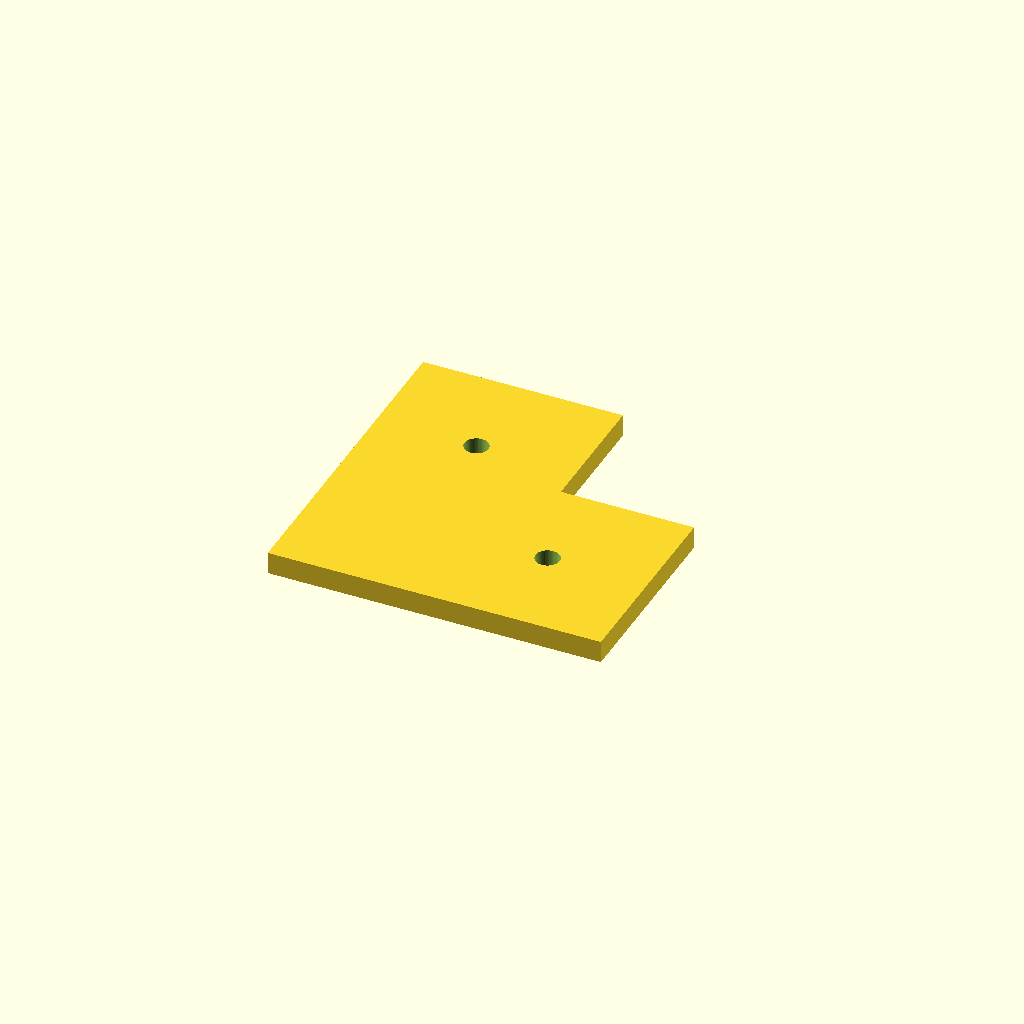
Cell 1: rendered with the file's own defaults.
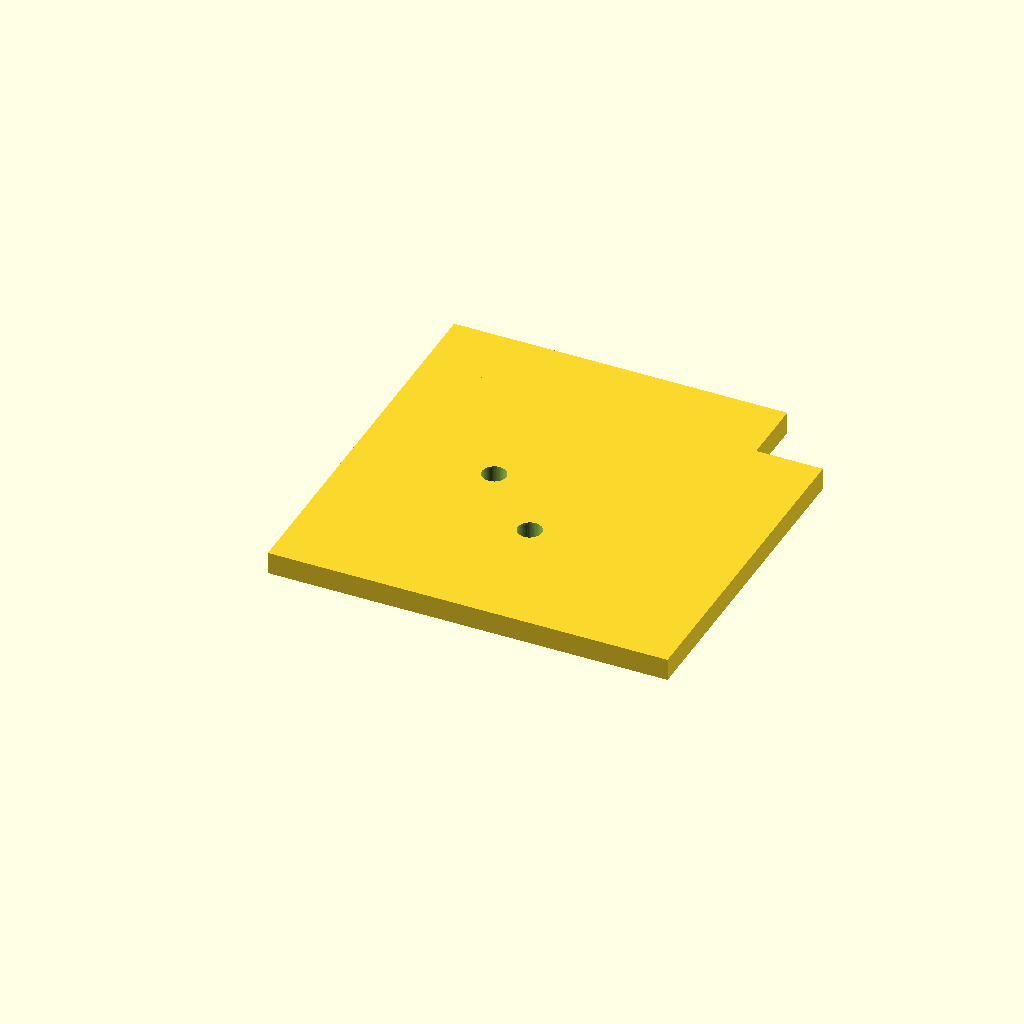
Cell 2 — profile set to 90, the other parameters unchanged.
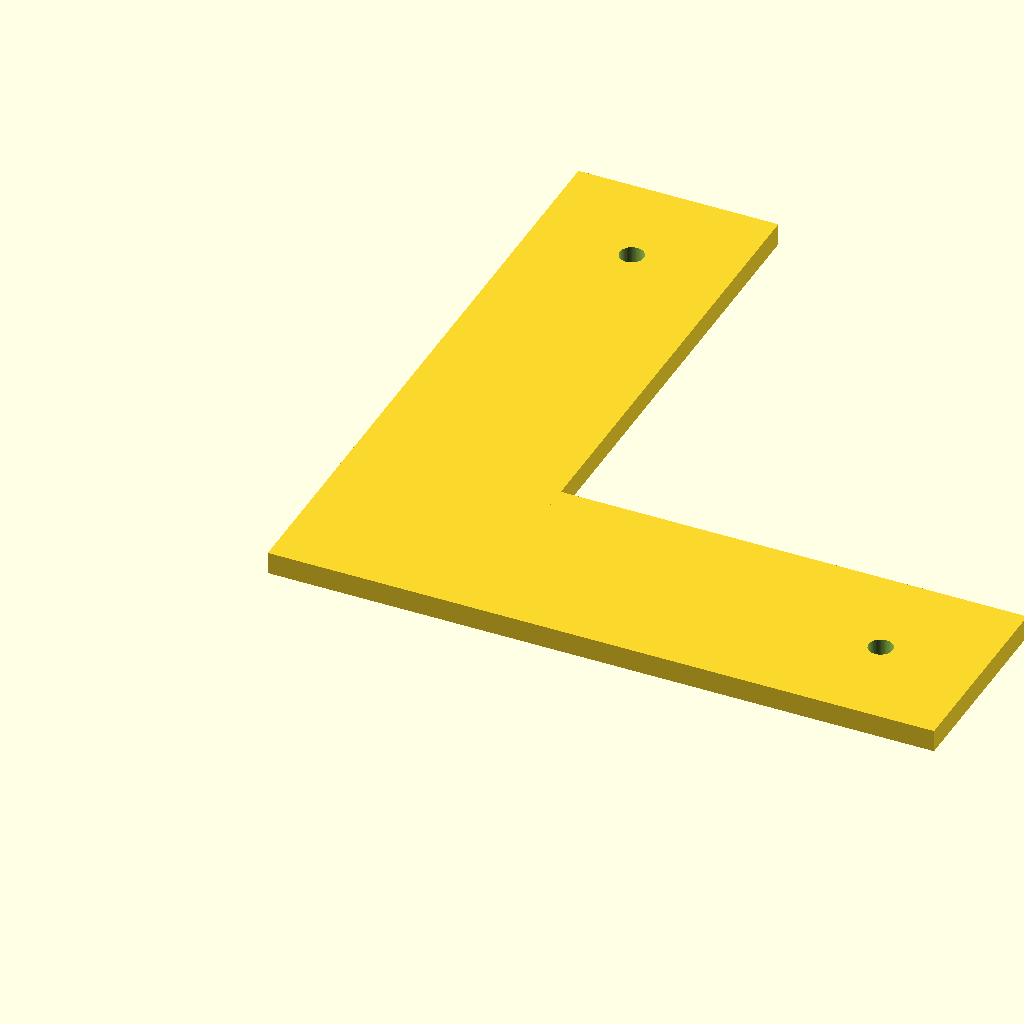
Cell 3 — arm set to 150, the other parameters unchanged.
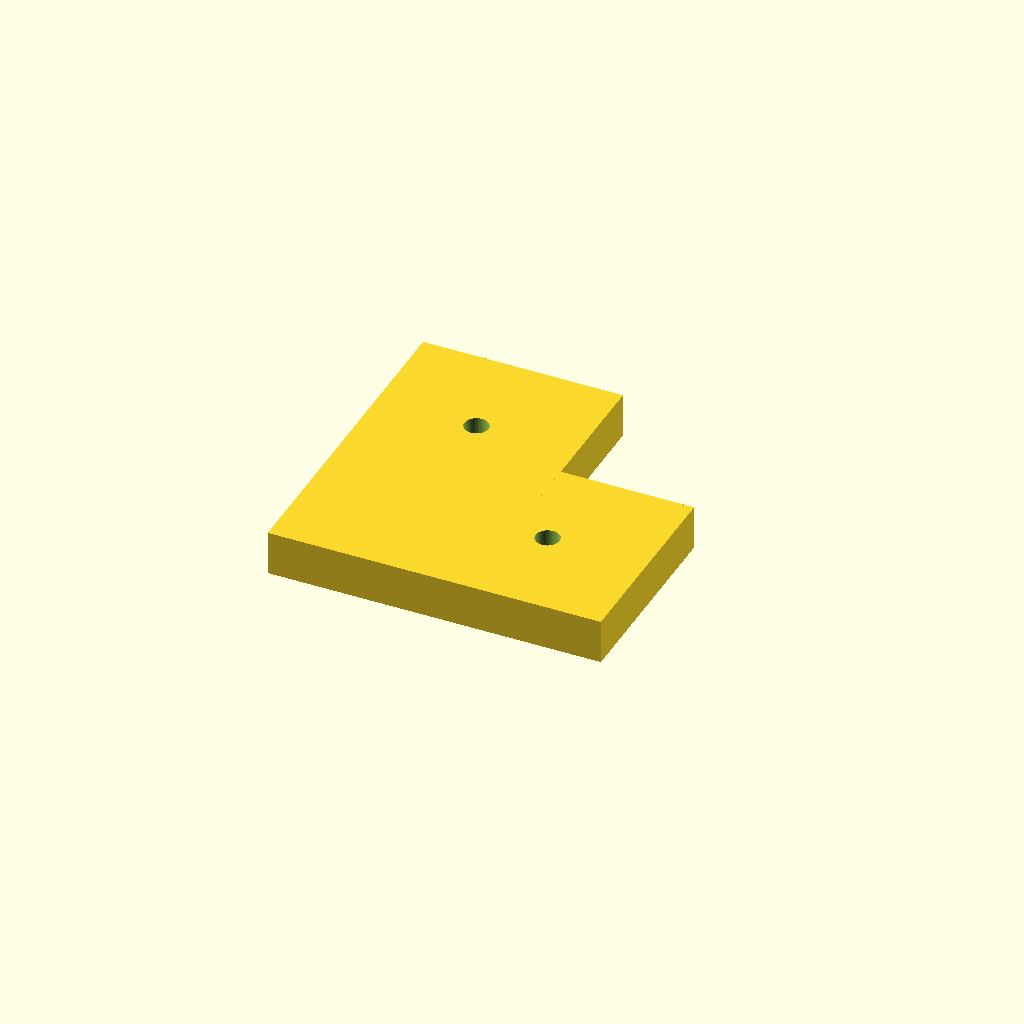
Cell 4: the same model with plate_t = 10.
All cells are drawn from one camera (rotation 55°, 0°, 25°, orthographic, colour scheme Cornfield), so only the parameter changes between them.
OpenSCAD source file optional_data/data/parts/part_0766.scad:
// V-slot corner connector.
$fn = 60;
eps = 0.02;
profile = 45;
arm = 75;
plate_t = 5;
difference() {
    union() { cube([arm,profile,plate_t]); cube([profile,arm,plate_t]); }
    for (p=[[profile/2,arm-profile/2],[arm-profile/2,profile/2]]) translate([p[0],p[1],-eps]) cylinder(d=5.4,h=plate_t+2*eps);
}
Parameter table extracted from the source (name, type, default, range or options):
eps: number, default 0.02
profile: number, default 45
arm: number, default 75
plate_t: number, default 5
